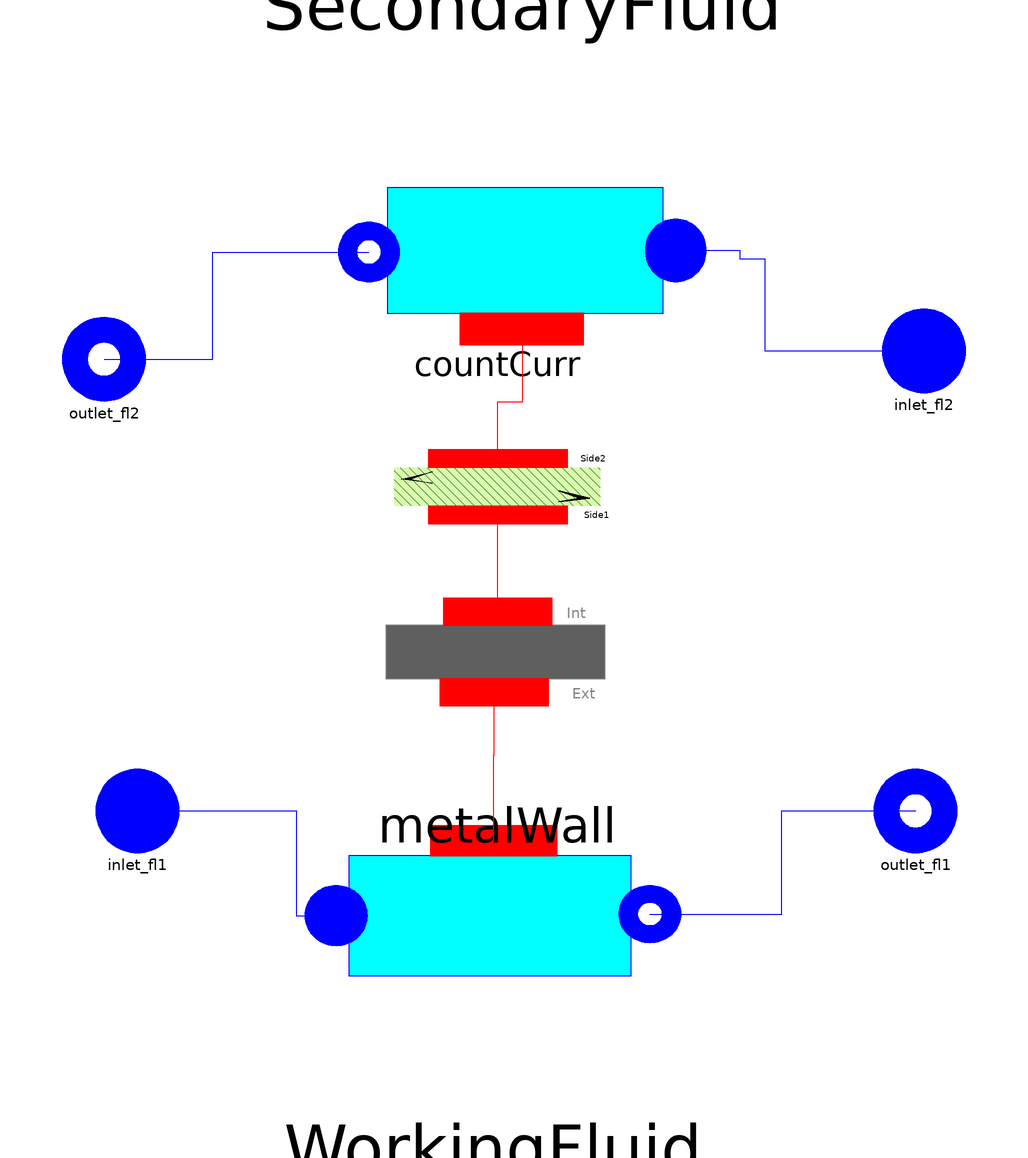

The Modelica model whose source follows is shown above as a component diagram (icons at their Placement, wires along their Line points).

model Hx1DInc

replaceable package Medium1 = ThermoCycle.Media.DummyFluid
                                               constrainedby
    Modelica.Media.Interfaces.PartialMedium "Working fluid"   annotation (choicesAllMatching = true);
replaceable package Medium2 = ThermoCycle.Media.DummyFluid
                                               constrainedby
    Modelica.Media.Interfaces.PartialMedium "In Hx1DInc: Secondary fluid"  annotation (choicesAllMatching = true);
  Interfaces.Fluid.FlangeA inlet_fl1( redeclare package Medium = Medium1)
    annotation (Placement(transformation(extent={{-100,-60},{-80,-40}}),
        iconTransformation(extent={{-110,-60},{-90,-40}})));
  Interfaces.Fluid.FlangeB outlet_fl1( redeclare package Medium = Medium1)
    annotation (Placement(transformation(extent={{86,-60},{106,-40}}),
        iconTransformation(extent={{90,-60},{110,-40}})));
  Interfaces.Fluid.FlangeA inlet_fl2( redeclare package Medium = Medium2)
    annotation (Placement(transformation(extent={{88,50},{108,70}})));
  Interfaces.Fluid.FlangeB outlet_fl2( redeclare package Medium = Medium2)
    annotation (Placement(transformation(extent={{-108,48},{-88,68}})));

/******************************** GEOMETRIES ***********************************/

parameter Integer N=5 "Number of nodes for the heat exchanger";
parameter Integer Nt(min=1)=1 "Number of tubes in parallel";
parameter Modelica.SIunits.Volume V_sf= 0.03781 "Volume secondary fluid";
parameter Modelica.SIunits.Volume V_wf= 0.03781 "Volume primary fluid";
parameter Modelica.SIunits.Area A_sf = 16.18 "Area secondary fluid";
parameter Modelica.SIunits.Area A_wf = 16.18 "Area primary fluid";

/*************************** HEAT TRANSFER ************************************/
parameter Boolean counterCurrent = true
    "Swap temperature and flux vector order";
/*Secondary fluid*/
replaceable model Medium2HeatTransferModel =
    ThermoCycle.Components.HeatFlow.HeatTransfer.MassFlowDependence
   constrainedby
    ThermoCycle.Components.HeatFlow.HeatTransfer.BaseClasses.PartialHeatTransferZones
                                                                                                      annotation (Dialog(group="Heat transfer", tab="General"),choicesAllMatching=true);
parameter Modelica.SIunits.CoefficientOfHeatTransfer Unom_sf = 369
    "Coefficient of heat transfer, secondary fluid" annotation (Dialog(group="Heat transfer", tab="General"));

/*Working fluid*/
replaceable model Medium1HeatTransferModel =
    ThermoCycle.Components.HeatFlow.HeatTransfer.MassFlowDependence
   constrainedby
    ThermoCycle.Components.HeatFlow.HeatTransfer.BaseClasses.PartialHeatTransferZones
                                                                                                      annotation (Dialog(group="Heat transfer", tab="General"),choicesAllMatching=true);
parameter Modelica.SIunits.CoefficientOfHeatTransfer Unom_l=300
    "if HTtype = LiqVap: heat transfer coeff, liquid zone." annotation (Dialog(group="Heat transfer", tab="General"));
parameter Modelica.SIunits.CoefficientOfHeatTransfer Unom_tp=700
    "if HTtype = LiqVap: heat transfer coeff, two-phase zone." annotation (Dialog(group="Heat transfer", tab="General"));
parameter Modelica.SIunits.CoefficientOfHeatTransfer Unom_v=400
    "if HTtype = LiqVap: heat transfer coeff, vapor zone." annotation (Dialog(group="Heat transfer", tab="General"));

/*********************** METAL WALL   *******************************/
parameter Modelica.SIunits.Mass M_wall= 69
    "Mass of the metal wall between the two fluids";
parameter Modelica.SIunits.SpecificHeatCapacity c_wall= 500
    "Specific heat capacity of metal wall";

/*******************************  MASS FLOW   ***************************/

parameter Modelica.SIunits.MassFlowRate Mdotnom_sf= 3
    "Nominal flow rate of secondary fluid";
parameter Modelica.SIunits.MassFlowRate Mdotnom_wf= 0.2588
    "Nominal flow rate of working fluid";

/***************************** INITIAL VALUES **********************************/

  /*pressure*/
parameter Modelica.SIunits.Pressure pstart_sf = 1e5
    "Nominal inlet pressure of secondary fluid"  annotation (Dialog(tab="Initialization"));
parameter Modelica.SIunits.Pressure pstart_wf= 23.57e5
    "Nominal inlet pressure of working fluid"  annotation (Dialog(tab="Initialization"));
/*Temperatures*/
parameter Modelica.SIunits.Temperature Tstart_inlet_wf = 334.9
    "Initial value of working fluid temperature at the inlet"  annotation (Dialog(tab="Initialization"));
parameter Modelica.SIunits.Temperature Tstart_outlet_wf = 413.15
    "Initial value of working fluid temperature at the outlet"  annotation (Dialog(tab="Initialization"));
parameter Modelica.SIunits.Temperature Tstart_inlet_sf = 418.15
    "Initial value of secondary fluid temperature at the inlet"  annotation (Dialog(tab="Initialization"));
parameter Modelica.SIunits.Temperature Tstart_outlet_sf = 408.45
    "Initial value of secondary fluid temperature at the outlet"  annotation (Dialog(tab="Initialization"));
/*steady state */
 parameter Boolean steadystate_T_sf=false
    "if true, sets the derivative of T_sf (secondary fluids Temperature in each cell) to zero during Initialization"
    annotation (Dialog(group="Initialization options", tab="Initialization"));
parameter Boolean steadystate_h_wf=false
    "if true, sets the derivative of h of primary fluid (working fluids enthalpy in each cell) to zero during Initialization"
    annotation (Dialog(group="Initialization options", tab="Initialization"));
parameter Boolean steadystate_T_wall=false
    "if true, sets the derivative of T_wall to zero during Initialization"    annotation (Dialog(group="Initialization options", tab="Initialization"));

/*************************  NUMERICAL OPTIONS ******************************************/

  import ThermoCycle.Functions.Enumerations.Discretizations;
  parameter Discretizations Discretization=ThermoCycle.Functions.Enumerations.Discretizations.centr_diff
    "Selection of the spatial discretization scheme"  annotation (Dialog(tab="Numerical options"));
/*Working fluid*/
  parameter Boolean Mdotconst_wf=false
    "Set to yes to assume constant mass flow rate of primary fluid at each node (easier convergence)"
    annotation (Dialog(tab="Numerical options"));
  parameter Boolean max_der_wf=false
    "Set to yes to limit the density derivative of primary fluid during phase transitions"
    annotation (Dialog(tab="Numerical options"));
  parameter Boolean filter_dMdt_wf=false
    "Set to yes to filter dMdt of primary fluid with a first-order filter"
    annotation (Dialog(tab="Numerical options"));
  parameter Real max_drhodt_wf=100
    "Maximum value for the density derivative of primary fluid"
    annotation (Dialog(enable=max_der, tab="Numerical options"));
  parameter Modelica.SIunits.Time TT_wf=1
    "Integration time of the first-order filter"
    annotation (Dialog(enable=filter_dMdt, tab="Numerical options"));
/******************************* COMPONENTS ***********************************/

  ThermoCycle.Components.FluidFlow.Pipes.Flow1Dim
                                         WorkingFluid(redeclare package Medium
      =                                                                          Medium1,
  redeclare final model Flow1DimHeatTransferModel =
        Medium1HeatTransferModel,
    N=N,
    Nt=Nt,
    A=A_wf,
    V=V_wf,
    pstart=pstart_wf,
    Mdotnom=Mdotnom_wf,
    Mdotconst=Mdotconst_wf,
    max_der=max_der_wf,
    filter_dMdt=filter_dMdt_wf,
    max_drhodt=max_drhodt_wf,
    TT=TT_wf,
    Unom_l=Unom_l,
    Unom_tp=Unom_tp,
    Unom_v=Unom_v,
    steadystate=steadystate_h_wf,
    Tstart_inlet=Tstart_inlet_wf,
    Tstart_outlet=Tstart_outlet_wf,
    Discretization=Discretization)
    annotation (Placement(transformation(extent={{-50,-118},{40,-32}})));
  Components.HeatFlow.Walls.MetalWall metalWall(M_wall=M_wall, c_wall=c_wall,
    Aext=A_wf,
    Aint=A_sf,
    N=N,
    Tstart_wall_1=(Tstart_inlet_wf + Tstart_outlet_sf)/2,
    Tstart_wall_end=(Tstart_outlet_wf + Tstart_inlet_sf)/2,
    steadystate_T_wall=steadystate_T_wall)
    annotation (Placement(transformation(extent={{-47,-44},{39,20}})));
  Components.HeatFlow.Walls.CountCurr countCurr(N=N,counterCurrent=counterCurrent)
  annotation (Placement(transformation(extent={{-45,50},{37,5}})));
 ThermoCycle.Components.FluidFlow.Pipes.Flow1DimInc   SecondaryFluid(
    redeclare package Medium = Medium2,
    redeclare final model Flow1DimIncHeatTransferModel =
        Medium2HeatTransferModel,
    N=N,
    Nt=Nt,
    A=A_sf,
    V=V_sf,
    Mdotnom=Mdotnom_sf,
    Unom=Unom_sf,
    pstart=pstart_sf,
    Tstart_inlet=Tstart_inlet_sf,
    Tstart_outlet=Tstart_outlet_sf,
    steadystate=steadystate_T_sf,
    Discretization=Discretization)
    annotation (Placement(transformation(extent={{46,129},{-42,39}})));

/******************************* SUMMARY ***********************************/

protected
Modelica.SIunits.Power Q_sf_;
Modelica.SIunits.Power Q_wf_;
public
record SummaryBase
  replaceable Arrays T_profile;
  record Arrays
   parameter Integer n;
   Modelica.SIunits.Temperature[n] Tsf;
   Modelica.SIunits.Temperature[n] Twall;
   Modelica.SIunits.Temperature[n] Twf;
   Real PinchPoint;
  end Arrays;
  Modelica.SIunits.Pressure p_sf;
  Modelica.SIunits.Pressure p_wf;
  Modelica.SIunits.Power Q_sf;
  Modelica.SIunits.Power Q_wf;
end SummaryBase;
replaceable record SummaryClass = SummaryBase;
SummaryClass Summary( T_profile( n=N, Tsf = SecondaryFluid.Cells[end:-1:1].T,  Twall = metalWall.T_wall,
 Twf = WorkingFluid.Cells.T,PinchPoint = min(SecondaryFluid.Cells[end:-1:1].T-WorkingFluid.Cells.T)),
  p_sf = SecondaryFluid.pstart, p_wf = WorkingFluid.Summary.p,Q_sf = Q_sf_,Q_wf = Q_wf_);
equation
/*Heat flow */
Q_sf_ = -SecondaryFluid.Q_tot;
Q_wf_ = WorkingFluid.Q_tot;
  connect(countCurr.side1, metalWall.Wall_int) annotation (Line(
      points={{-4,20.75},{-4,-2.4}},
      color={255,0,0},
      smooth=Smooth.None));
  connect(metalWall.Wall_ext, WorkingFluid.Wall_int) annotation (Line(
      points={{-4.86,-21.6},{-4.86,-36.8},{-5,-36.8},{-5,-57.0833}},
      color={255,0,0},
      smooth=Smooth.None));
  connect(SecondaryFluid.Wall_int, countCurr.side2) annotation (Line(
      points={{2,65.25},{2,47.75},{-4,47.75},{-4,34.25}},
      color={255,0,0},
      smooth=Smooth.None));
  connect(outlet_fl2, SecondaryFluid.OutFlow) annotation (Line(
      points={{-98,58},{-72,58},{-72,83.625},{-34.6667,83.625}},
      color={0,0,255},
      smooth=Smooth.None));
  connect(SecondaryFluid.InFlow, inlet_fl2) annotation (Line(
      points={{38.6667,84},{54,84},{54,82},{60,82},{60,60},{98,60}},
      color={0,0,255},
      smooth=Smooth.None));
  connect(inlet_fl1, WorkingFluid.InFlow) annotation (Line(
      points={{-90,-50},{-52,-50},{-52,-75},{-42.5,-75}},
      color={0,0,255},
      smooth=Smooth.None));
  connect(WorkingFluid.OutFlow, outlet_fl1) annotation (Line(
      points={{32.5,-74.6417},{64,-74.6417},{64,-50},{96,-50}},
      color={0,0,255},
      smooth=Smooth.None));
  annotation (Diagram(coordinateSystem(preserveAspectRatio=true, extent={{
            -130,-130},{130,130}}),
                      graphics), Icon(coordinateSystem(preserveAspectRatio=false,
                  extent={{-130,-130},{130,130}}),
                                      graphics={
        Rectangle(
          extent={{-100,100},{100,-100}},
          lineColor={0,0,0},
          fillColor={230,230,230},
          fillPattern=FillPattern.Solid,
          lineThickness=0.5),
        Line(
          points={{-100,58},{-80,38},{-60,58},{-40,38},{-20,58},{0,38},{20,58},
              {40,38},{60,58},{80,38},{100,58}},
          color={255,0,0},
          smooth=Smooth.None,
          thickness=0.5),
        Line(
          points={{-100,-48},{-78,-28},{-60,-48},{-40,-28},{-20,-48},{0,-28},
              {20,-48},{40,-28},{60,-48},{80,-28},{100,-48}},
          color={0,0,255},
          smooth=Smooth.None,
          thickness=0.5),
        Polygon(
          points={{22,-68},{22,-88},{36,-78},{22,-68}},
          lineColor={0,0,0},
          smooth=Smooth.None,
          fillColor={0,0,0},
          fillPattern=FillPattern.Solid),
        Line(
          points={{-28,-78},{24,-78}},
          color={0,0,0},
          smooth=Smooth.None,
          thickness=0.5),
        Line(
          points={{30,76},{-22,76}},
          color={0,0,0},
          smooth=Smooth.None,
          thickness=0.5),
        Polygon(
          points={{-20,86},{-20,66},{-34,76},{-20,86}},
          lineColor={0,0,0},
          smooth=Smooth.None,
          fillColor={0,0,0},
          fillPattern=FillPattern.Solid)}),
    Documentation(info="<html>
<p>Model <b>Hx1DInc</b> represent the model of a counter-current plate heat exchanger where one of the two fluid is modeled as an incompressible fluid. It is based on the connection of different sub-components: </p>
<p><ul>
<li>A Flow1Dim component representing the flow of the fluid in one side of the exchanger </li>
<li>A Flow1DimInc component representing the secondary fluid flow</li>
<li>A MetalWall component representing the thermal energy accumulation in the metal wall </li>
<li>A CountCurr component that enables the possibility of parallel or countercurrent flow </li>
</ul></p>
<p><b>Modelling options</b> </p>
<p>In the <b>Initialization</b> tab the following options are available: </p>
<p><ul>
<li>steadystate_T_sf: if true, the derivative of temperature of the incompressible fluid is set to zero during <i>Initialization</i> </li>
<li>steadystate_h_wf: if true, the derivative of enthalpy of the working fluid is set to zero during <i>Initialization</i> </li>
<li>steadystate_T_wall: if true, the derivative of Temperature of the metal wall is set to zero during <i>Initialization</i> </li>
</ul></p>
<p><b>Numerical options</b></p>
<p>The numerical options available for the <b>HxRec1DInc</b> are the one implemented in <a href=\"modelica://ThermoCycle.Components.FluidFlow.Pipes.Cell1Dim\">Cell1Dim</a>. </p>
</html>"));
end Hx1DInc;